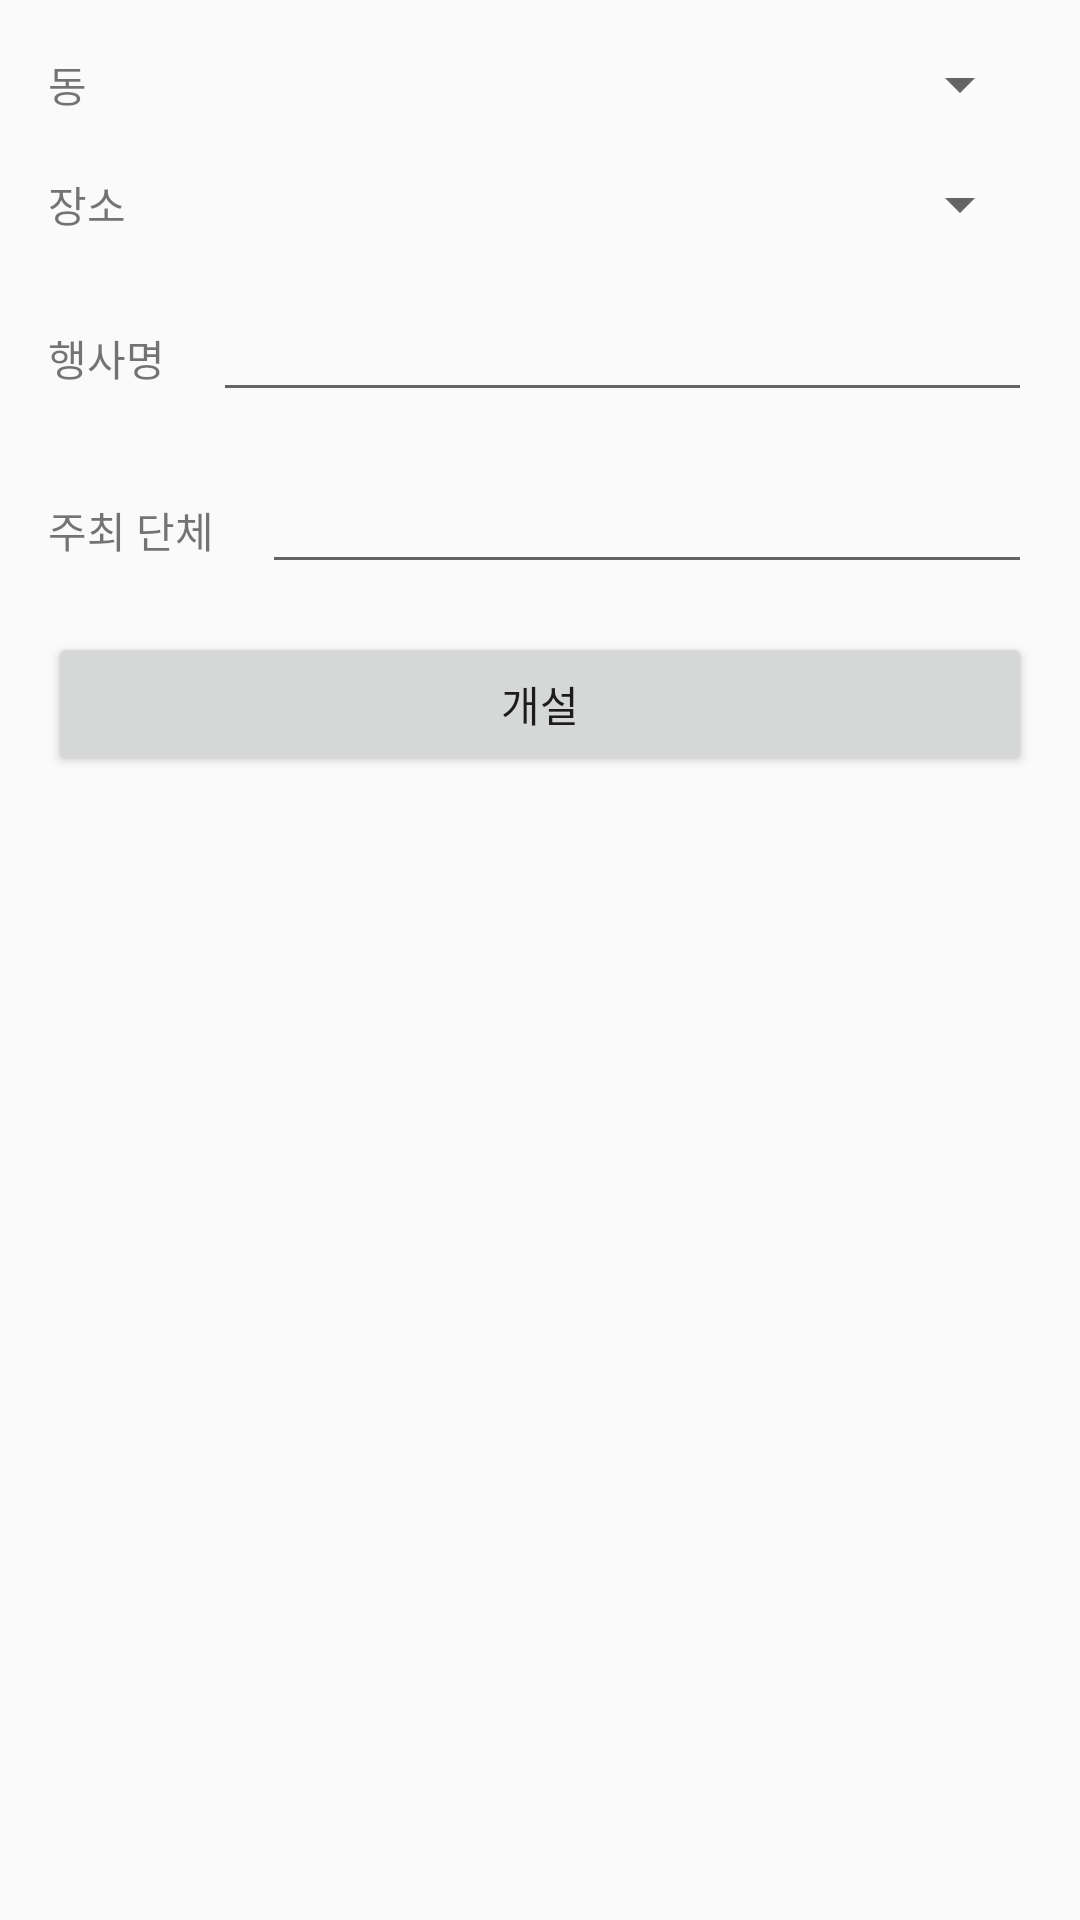

Here is an Android app screen rendered from its layout file. Give the layout XML and the strings, colors and styles it references.
<!-- AndroidManifest.xml: application theme AppTheme -->
<!-- res/layout/activity_add_event.xml -->
<?xml version="1.0" encoding="utf-8"?>
<LinearLayout xmlns:android="http://schemas.android.com/apk/res/android"
    xmlns:app="http://schemas.android.com/apk/res-auto"
    xmlns:tools="http://schemas.android.com/tools"
    android:layout_width="match_parent"
    android:layout_height="match_parent"
    android:orientation="vertical"
    android:padding="16dp"
    tools:context=".activity.AddEventActivity">

    <LinearLayout
        android:layout_width="match_parent"
        android:layout_height="wrap_content"
        android:orientation="horizontal">

        <TextView
            android:id="@+id/textView10"
            android:layout_width="wrap_content"
            android:layout_height="match_parent"
            android:gravity="center"
            android:text="동" />

        <Spinner
            android:id="@+id/spinner"
            android:layout_width="match_parent"
            android:layout_height="wrap_content"
            android:layout_marginLeft="16dp" />
    </LinearLayout>

    <LinearLayout
        android:layout_width="match_parent"
        android:layout_height="wrap_content"
        android:layout_marginTop="16dp"
        android:orientation="horizontal">

        <TextView
            android:id="@+id/textView11"
            android:layout_width="wrap_content"
            android:layout_height="match_parent"
            android:gravity="center"
            android:text="장소" />

        <Spinner
            android:id="@+id/spinner2"
            android:layout_width="match_parent"
            android:layout_height="wrap_content"
            android:layout_marginLeft="16dp" />
    </LinearLayout>

    <LinearLayout
        android:layout_width="match_parent"
        android:layout_height="wrap_content"
        android:layout_marginTop="16dp"
        android:orientation="horizontal">

        <TextView
            android:id="@+id/textView12"
            android:layout_width="wrap_content"
            android:layout_height="wrap_content"
            android:text="행사명" />

        <EditText
            android:id="@+id/editText_eventName"
            android:layout_width="wrap_content"
            android:layout_height="wrap_content"
            android:layout_marginLeft="16dp"
            android:layout_weight="1"
            android:ems="10" />
    </LinearLayout>

    <LinearLayout
        android:layout_width="match_parent"
        android:layout_height="wrap_content"
        android:layout_marginTop="16dp"
        android:orientation="horizontal">

        <TextView
            android:id="@+id/textView13"
            android:layout_width="wrap_content"
            android:layout_height="wrap_content"
            android:text="주최 단체" />

        <EditText
            android:id="@+id/editText_eventOrg"
            android:layout_width="wrap_content"
            android:layout_height="wrap_content"
            android:layout_marginLeft="16dp"
            android:layout_weight="1"
            android:ems="10" />
    </LinearLayout>

    <Button
        android:id="@+id/button3"
        android:layout_width="match_parent"
        android:layout_height="wrap_content"
        android:layout_marginTop="16dp"
        android:text="개설" />

</LinearLayout>
<!-- resources referenced by this layout -->
<resources>
  <style name="AppTheme" parent="Theme.AppCompat.Light.DarkActionBar">
          
          <item name="colorPrimary">@color/colorPrimary</item>
          
          <item name="colorPrimaryDark">@color/intro</item>
          <item name="colorAccent">@color/colorAccent</item>
          
      </style>
  <color name="colorPrimary">#209398</color>
  <color name="intro">#238E98</color>
  <color name="colorAccent">#FF4081</color>
</resources>
